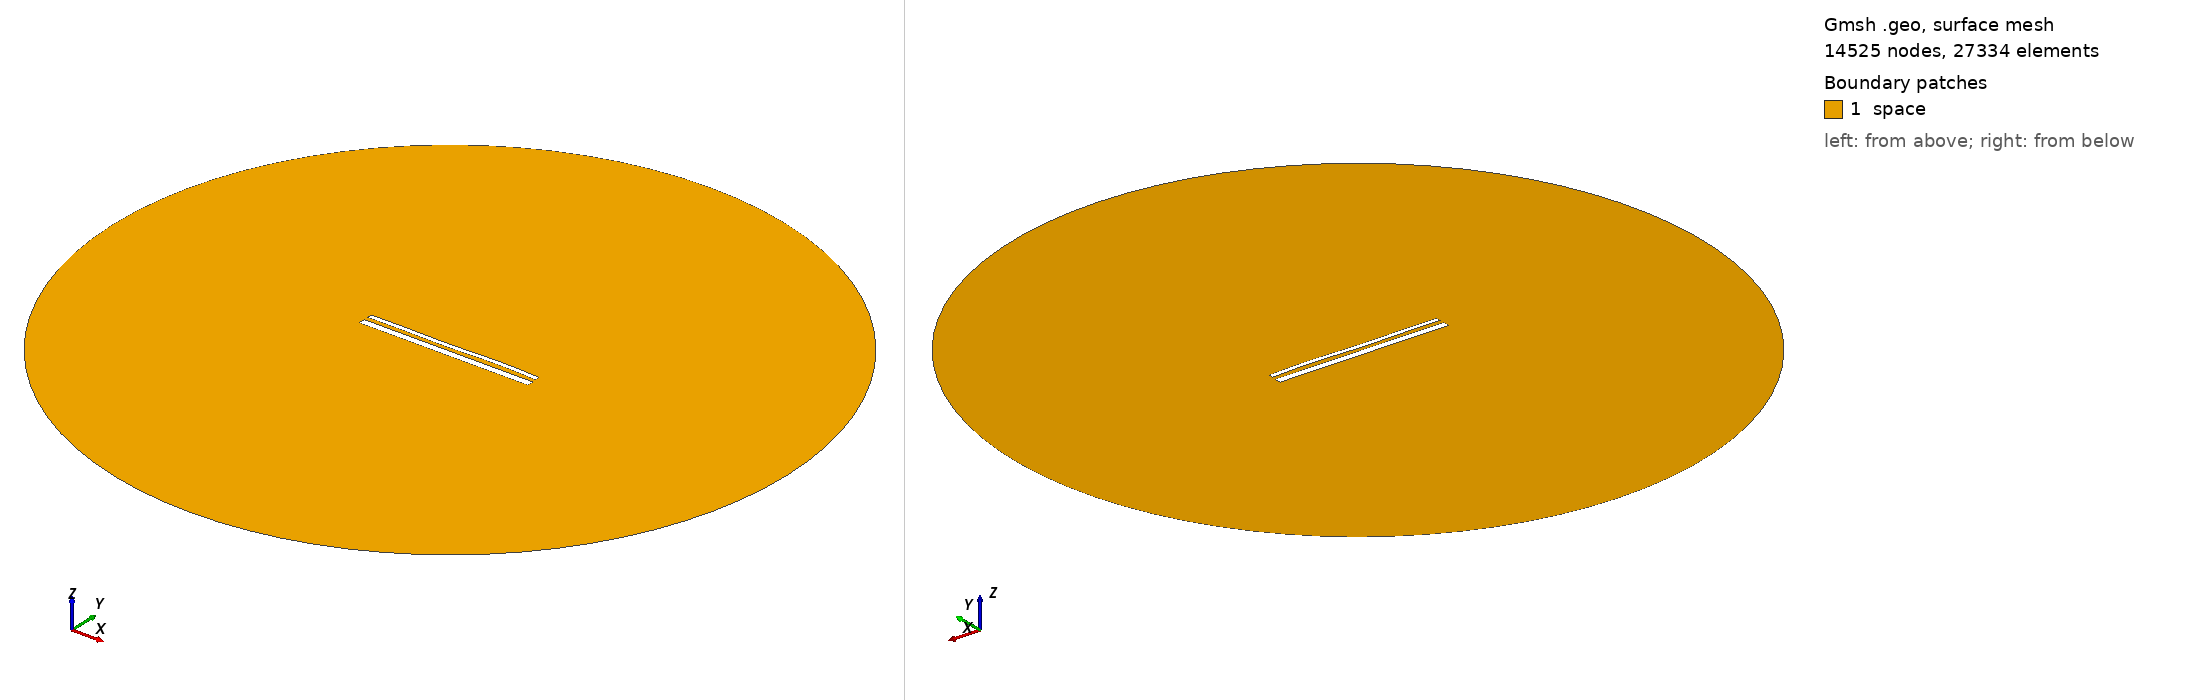

Gmsh geometry script, surface-meshed: 14525 nodes, 27334 surface elements. Boundary patches (legend numbers): 1 space. Left view from above one corner, right view from below the opposite corner. Legend entries are the model's physical surfaces. The drawing asked Gmsh for element sizes between 1% and 20% of the model's largest extent; the script's own settings can give other sizes.

=== 14930.geo (drawn) ===
//---------------------------------------
// Geometry kernel
//---------------------------------------

SetFactory("OpenCASCADE");



//---------------------------------------
// Parameters of the geometry
//---------------------------------------

// Overetch of the upper plate
overetch = 0.5;

// Distance between the plates
distance = 2.25;

// Discretization over the x axis (for the deformation)
nx = 50; 

// Length of the plate
L = 100 - overetch; 

// Number of modes
n = 4; 

// 1st mode coefficient
coeff(1) = 0.15;
beta(1) = 0.596864 * 3.1415926535 / L;

// 2nd mode coefficient
coeff(2) = 0.0;
beta(2) = 1.49418 * 3.1415926535 / L;

// 3rd mode coefficient
coeff(3) = -0.15;
beta(3) = 2.50025 * 3.1415926535 / L;

// 4th mode coefficient
coeff(4) = 0.15;
beta(4) = 3.49999 * 3.1415926535 / L;



//---------------------------------------
// Upper plate (deformed rectangle)
//---------------------------------------

// Coordiantes of the upper plate
xmin = -50;
xmax = 50 - overetch;

// Height of the upper plate
yheight = 4 - 2 * overetch;

// Indexes of the points
UpperID[] = {};
LowerID[] = {};
LeftID[] = {};
RightID[] = {};

// Point index
p = 1;

// Horizontal edges
For i In {1:nx}
    x = xmin + (i-1)*(xmax - xmin)/(nx-1);

    y_bottom = distance / 2 + overetch;
    For j In {1:n}
        C = (Cosh(beta(j)*L) + Cos(beta(j)*L)) / (Sinh(beta(j)*L) + Sin(beta(j)*L));
        y_bottom  = y_bottom + coeff(j) * (Cosh(beta(j)*(x+50)) - Cos(beta(j)*(x+50)) - C * (Sinh(beta(j)*(x+50)) - Sin(beta(j)*(x+50))));
    EndFor

    y_top = y_bottom + yheight;

    Point(p) = {x, y_top, 0, 1.0};
    UpperID[i] = p;
    p = p + 1;

    Point(p) = {x, y_bottom, 0, 1.0};
    LowerID[i] = p;
    p = p + 1;
EndFor

// Create point lists
UpperPts[] = {}; LowerPts[] = {};
For i In {1:nx}
  UpperPts[] += {UpperID[i]};
  LowerPts[] += {LowerID[i]};
EndFor

// Build splines
Spline(1) = {UpperPts[]};
Spline(2) = {LowerPts[]};
Line(3) = {LowerPts[nx-1], UpperPts[nx-1]};
Line(4) = {LowerPts[0], UpperPts[0]};

// Build the plane surface
Curve Loop(1) = {2, 3, -1, -4};
Plane Surface(1) = {1};



//---------------------------------------
// Lower plate (rectangle)
//---------------------------------------

// Vertices
Point(1001) = {-50, -1, 0, 1.0};
Point(1002) = { 50, -1, 0, 1.0};
Point(1003) = { 50,  -5, 0, 1.0};
Point(1004) = {-50,  -5, 0, 1.0};

// Edges
Line(5) = {1001, 1002};
Line(6) = {1002, 1003};
Line(7) = {1003, 1004};
Line(8) = {1004, 1001};

// Plane surface
Line Loop(2) = {5, 6, 7, 8};
Plane Surface(2) = {2}; 



//---------------------------------------
// Outer (fictious) boundary
//---------------------------------------

// Points
Point(1005) = {0, 0, 0};       // Center
Point(1006) = {200, 0, 0};     // Start point
Point(1007) = {0, 200, 0};     // 90 degrees
Point(1008) = {-200, 0, 0};    // 180 degrees
Point(1009) = {0, -200, 0};    // 270 degrees

// Circle arcs (each needs start, center, end)
Circle(9) = {1006, 1005, 1007};
Circle(10) = {1007, 1005, 1008};
Circle(11) = {1008, 1005, 1009};
Circle(12) = {1009, 1005, 1006};

// Plane surface for the entire domain
Curve Loop(3) = {9, 10, 11, 12};
Surface(3) = {3};

// Subtract the plates from the whole domain to obtain the actual domain where we want to solve the equations
BooleanDifference{ Surface{3}; Delete; }{ Surface{1}; Surface{2}; Delete; }




//---------------------------------------
// Transfinite Lines/Curves
//---------------------------------------

// Set the number of points on the boundaries
r = 7;

// Plates
Transfinite Curve {1, 2} = 50*r Using Progression 1;
Transfinite Curve {3, 4} = 2*r Using Progression 1;
Transfinite Line {5, 7} = 50*r Using Progression 1;
Transfinite Line {6, 8} = 2*r Using Progression 1;

// Outer boundary
Transfinite Line {9, 10, 11, 12} = 20 Using Progression 1;



//---------------------------------------
// Physical groups
//---------------------------------------                

// Physical curves (boundaries)
Physical Line("force_segment", 10) = {2};
Physical Line("upper_plate", 11) = {1, 3, 4};
Physical Line("lower_plate", 12) = {5, 6, 7, 8};
Physical Line("boundary", 20) = {9, 10, 11, 12};

// Physical Surfaces
Physical Surface("space", 30) = {3};



//---------------------------------------
// 6. Generate the Mesh
//---------------------------------------

// 2D mesh generation
Mesh 2;
